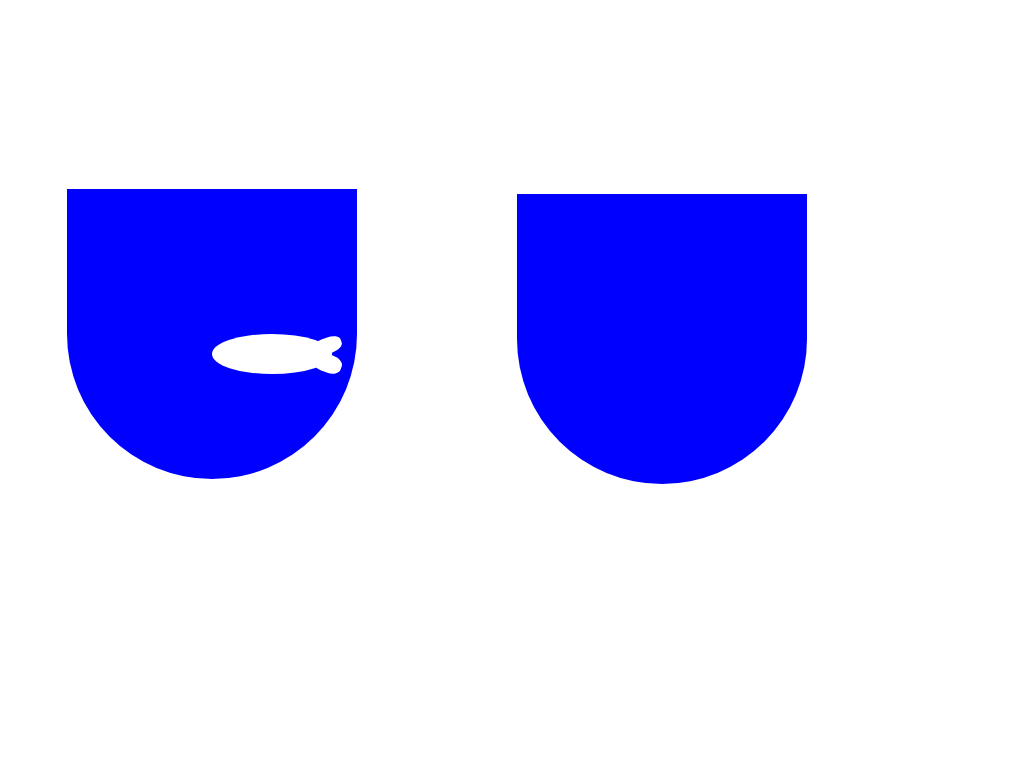

Give the HTML and CSS whose rendering is this image.

<!-- file: index.html -->
<!DOCTYPE html>
<html lang="en">
  <head>
    <meta charset="UTF-8" />
    <meta name="viewport" content="width=device-width, initial-scale=1.0" />
    <title>Document</title>
    <link rel="stylesheet" href="./styles.css" />
  </head>
  <body>
    <div class="wrapper">
      <div class="container">
        <div class="water">
          <div class="body">
            <div class="fin top"></div>
            <div class="fin side"></div>
            <div class="eye"></div>
            <div class="tail"></div>
          </div>
        </div>
      </div>
      <div class="another-container">
        <div class="bowl">
          <div class="water">
          </div>
        </div>
      </div>
    </div>
  </body>
</html>


/* file: styles.css */
.wrapper {
  position: absolute;
  width: 1000px;
  height: 600px;
  top: 50%;
  left: 50%;
  transform: translate(-50%, -50%);
}
.container{
  position: relative;
  left: 50px;
  height: 300px;
  width: 300px;
  top: 100px;
  /* background: black; */
}
.another-container{
  position: relative;
  height: 300px;
  width: 300px;
  left: 500px;
  top: -45px;
  /* background: black; */
}
.water{
  position: relative;
  width: 290px;
  height: 290px;
  background: blue;
  border-radius: 0% 0% 100% 100%;
  top: 50%;
  left: 50%;
  transform: translate(-50%,-50%);
}
.body{
  position: relative;
  width: 120px;
  height: 40px;
  background: white;
  left: 50%;
  top: 50%;
  border-radius: 50%;
}
/* .tail{
  height: 20px;
  width: 20px;
  position: relative;
  background: white;
} */
.tail:before{
  content: "";
  height: 16px;
  background: white;
  position: absolute;
  width: 30px;
  right: -10px;
  top: 4px;
  border-radius: 40%;
  transform: rotate(-20deg);
}
.tail:after{
  content: "";
  height: 18px;
  background: white;
  position: absolute;
  width: 30px;
  right: -10px;
  top: 20px;
  border-radius: 40%;
  transform: rotate(20deg);

}